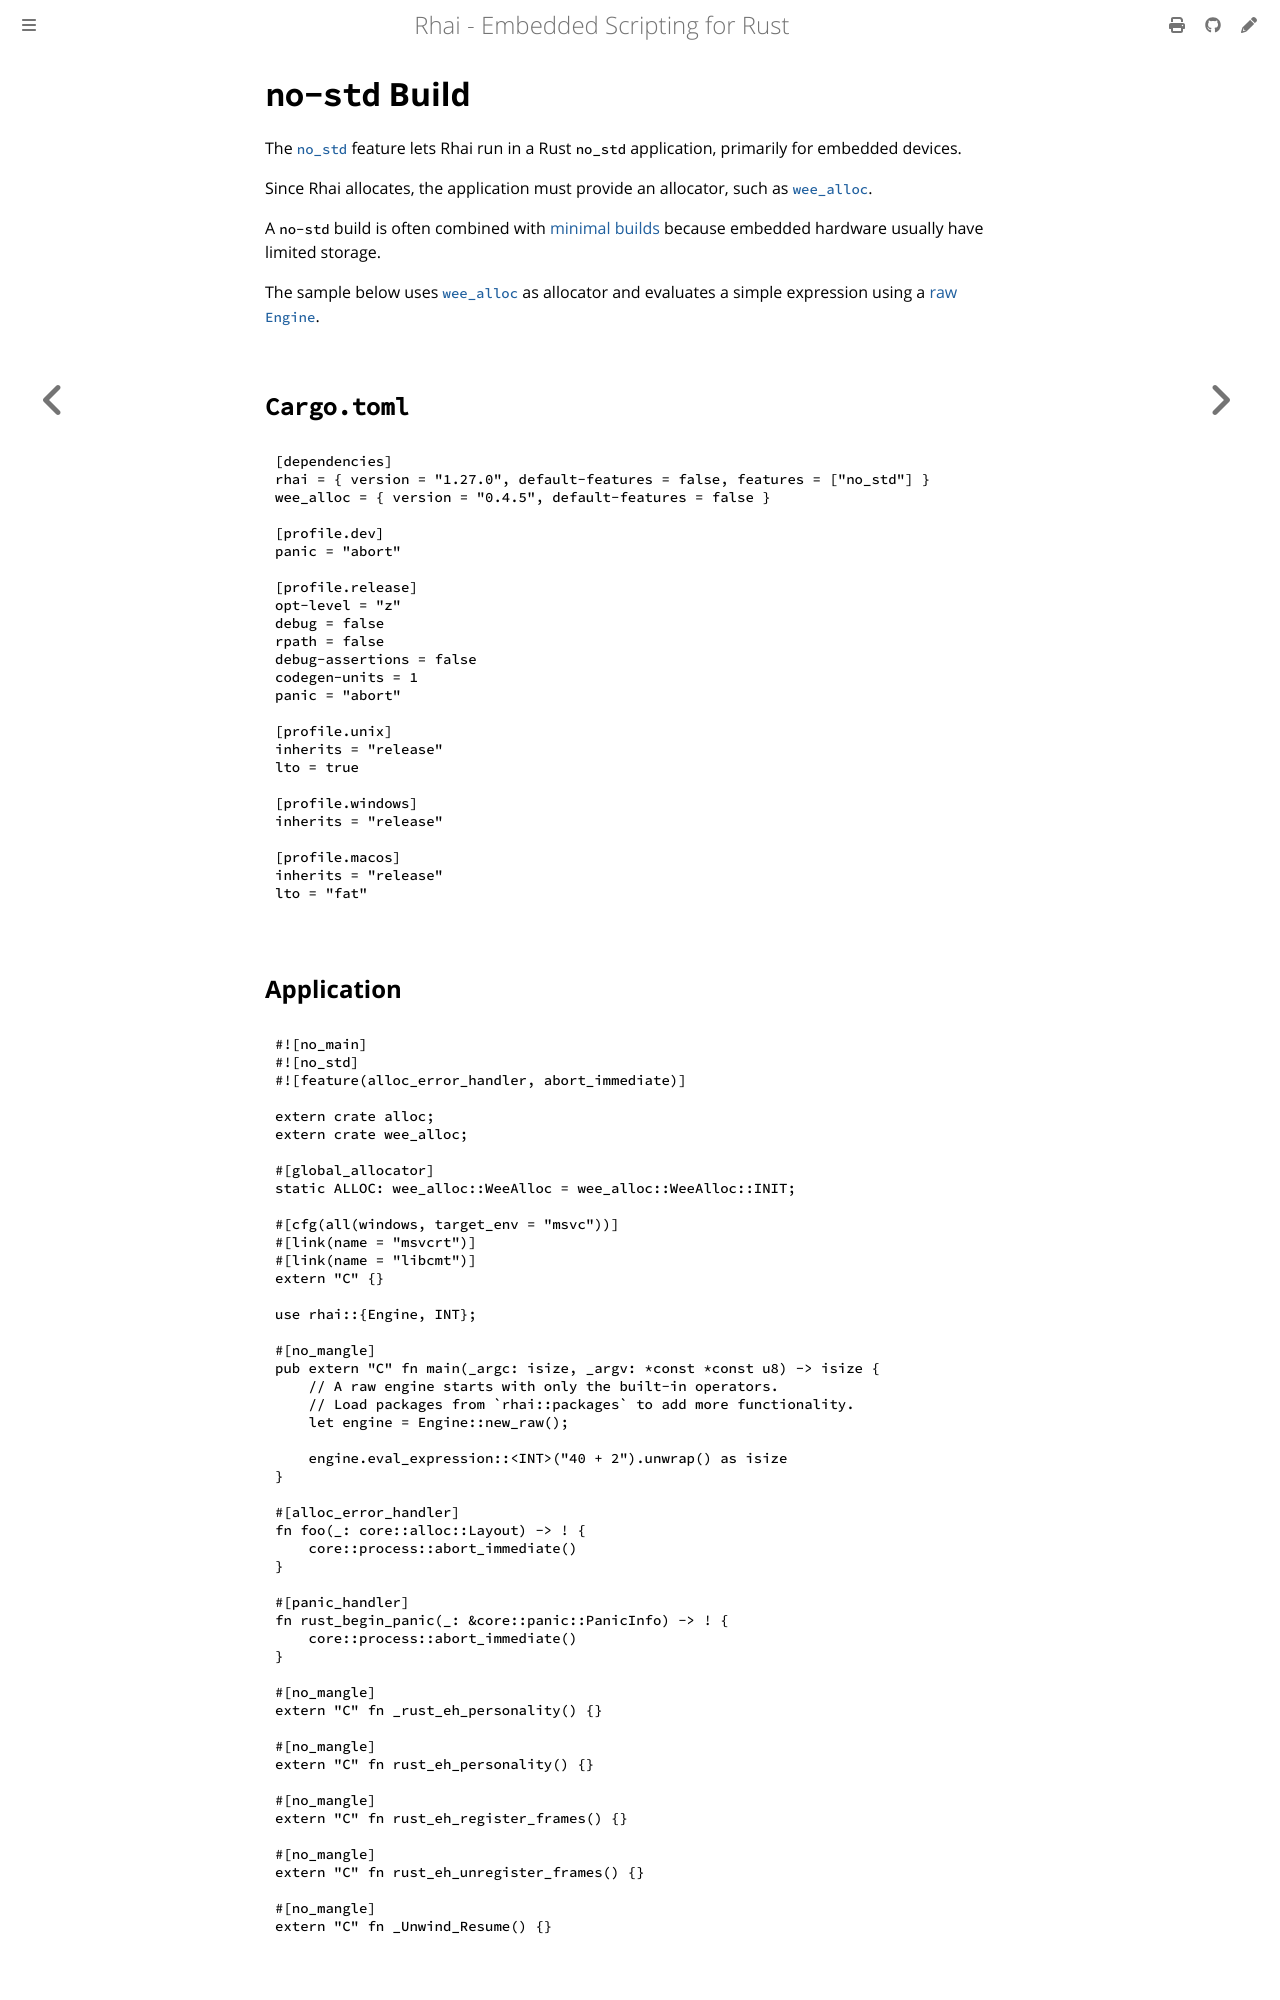

repository: rhaiscript/book · page: start/builds/no-std.html · generator: mdbook

`no-std` Build
==============

{{#include ../../links.md}}


The [`no_std`] feature lets Rhai run in a Rust `no_std` application, primarily for embedded devices.

Since Rhai allocates, the application must provide an allocator, such as [`wee_alloc`](https://crates.io/crates/wee_alloc).

A `no-std` build is often combined with [minimal builds] because embedded hardware usually have
limited storage.

The sample below uses [`wee_alloc`](https://crates.io/crates/wee_alloc) as allocator and
evaluates a simple expression using a [raw `Engine`].


`Cargo.toml`
------------

```toml
[dependencies]
rhai = { version = "{{version}}", default-features = false, features = ["no_std"] }
wee_alloc = { version = "0.4.5", default-features = false }

[profile.dev]
panic = "abort"

[profile.release]
opt-level = "z"
debug = false
rpath = false
debug-assertions = false
codegen-units = 1
panic = "abort"

[profile.unix]
inherits = "release"
lto = true

[profile.windows]
inherits = "release"

[profile.macos]
inherits = "release"
lto = "fat"
```

Application
-----------

```rust
#![no_main]
#![no_std]
#![feature(alloc_error_handler, abort_immediate)]

extern crate alloc;
extern crate wee_alloc;

#[global_allocator]
static ALLOC: wee_alloc::WeeAlloc = wee_alloc::WeeAlloc::INIT;

#[cfg(all(windows, target_env = "msvc"))]
#[link(name = "msvcrt")]
#[link(name = "libcmt")]
extern "C" {}

use rhai::{Engine, INT};

#[no_mangle]
pub extern "C" fn main(_argc: isize, _argv: *const *const u8) -> isize {
    // A raw engine starts with only the built-in operators.
    // Load packages from `rhai::packages` to add more functionality.
    let engine = Engine::new_raw();

    engine.eval_expression::<INT>("40 + 2").unwrap() as isize
}

#[alloc_error_handler]
fn foo(_: core::alloc::Layout) -> ! {
    core::process::abort_immediate()
}

#[panic_handler]
fn rust_begin_panic(_: &core::panic::PanicInfo) -> ! {
    core::process::abort_immediate()
}

#[no_mangle]
extern "C" fn _rust_eh_personality() {}

#[no_mangle]
extern "C" fn rust_eh_personality() {}

#[no_mangle]
extern "C" fn rust_eh_register_frames() {}

#[no_mangle]
extern "C" fn rust_eh_unregister_frames() {}

#[no_mangle]
extern "C" fn _Unwind_Resume() {}
```
